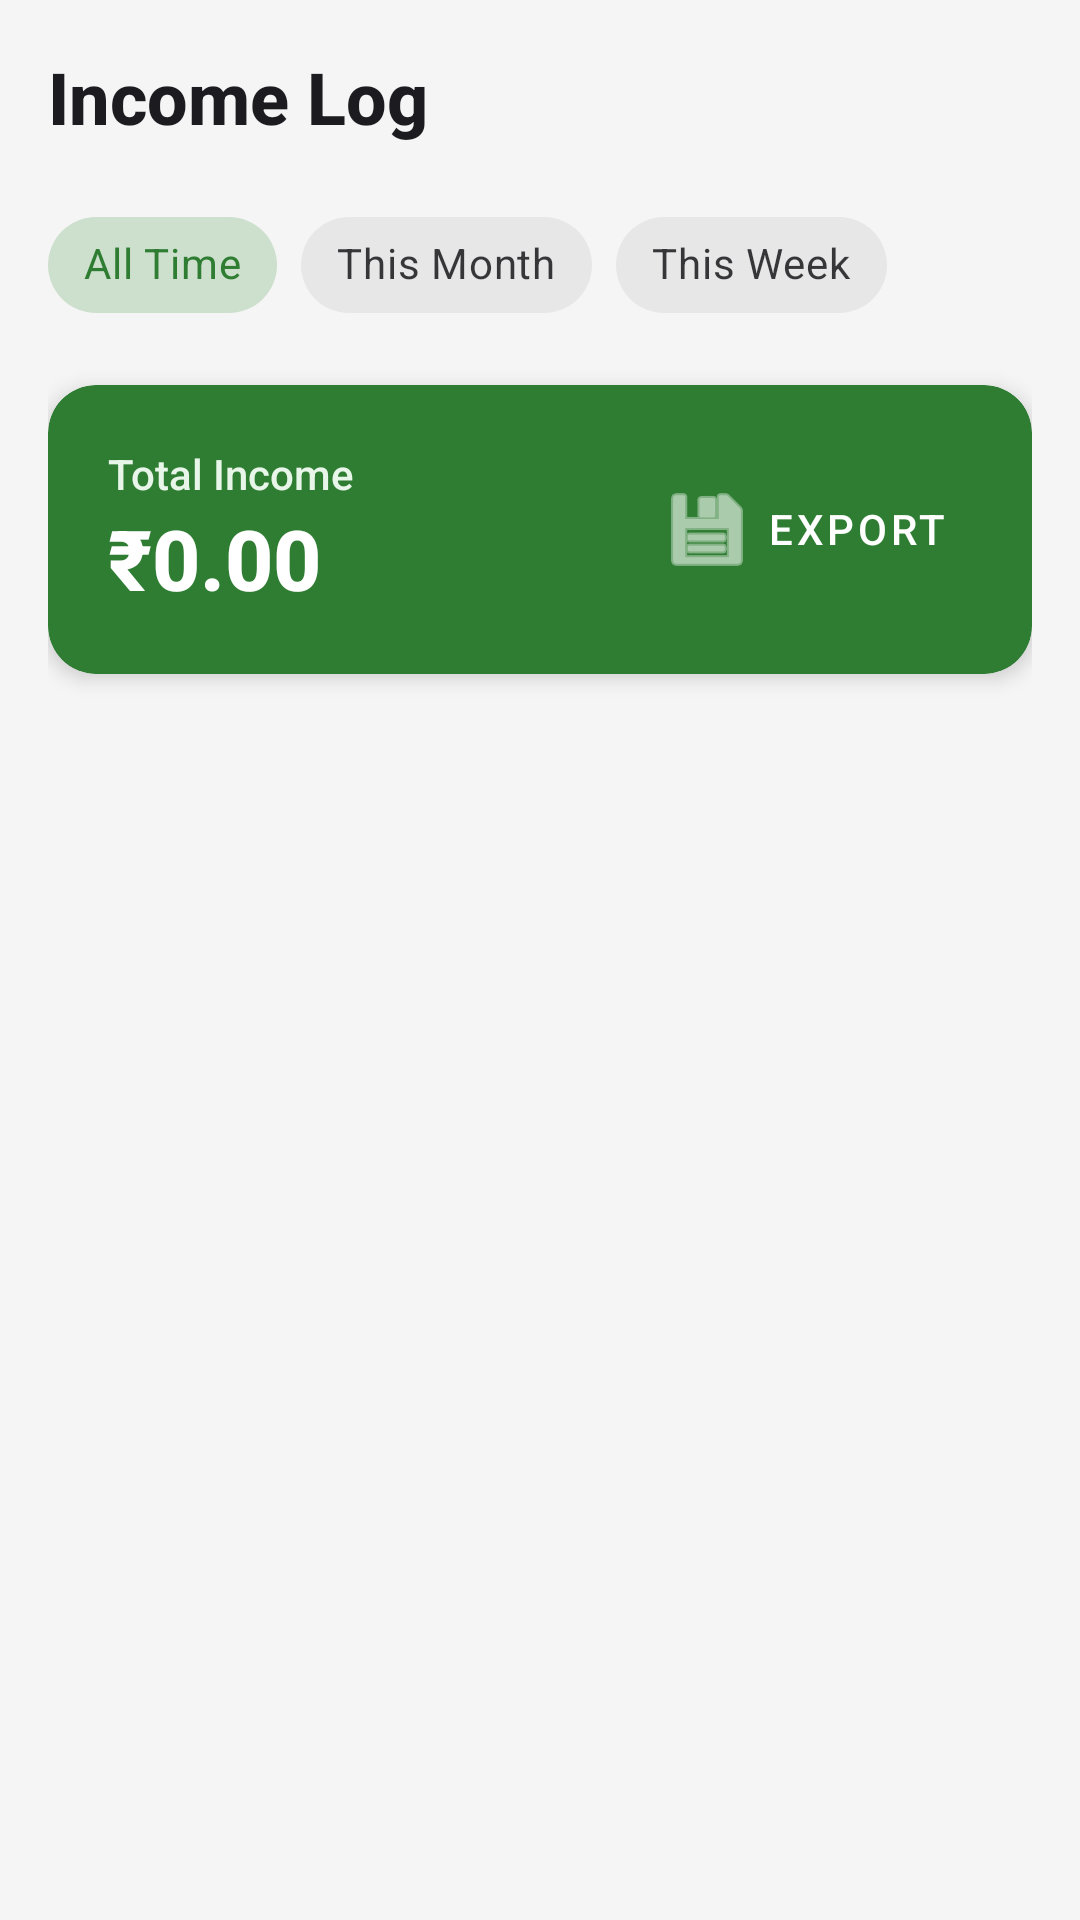

Layout XML and referenced resources for this Android screen:
<!-- AndroidManifest.xml: application theme Theme.HastaKalaShop -->
<!-- res/layout/fragment_income_log.xml -->
<?xml version="1.0" encoding="utf-8"?>
<LinearLayout xmlns:android="http://schemas.android.com/apk/res/android"
    xmlns:app="http://schemas.android.com/apk/res-auto"
    android:layout_width="match_parent"
    android:layout_height="match_parent"
    android:orientation="vertical"
    android:padding="16dp">

    <TextView
        android:layout_width="wrap_content"
        android:layout_height="wrap_content"
        android:text="Income Log"
        android:textSize="24sp"
        android:textStyle="bold"
        android:layout_marginBottom="16dp"
        android:textColor="?attr/colorOnBackground" />

    <com.google.android.material.chip.ChipGroup
        android:id="@+id/chip_group_filter"
        android:layout_width="match_parent"
        android:layout_height="wrap_content"
        android:layout_marginBottom="16dp"
        app:singleSelection="true"
        app:selectionRequired="true">

        <com.google.android.material.chip.Chip
            android:id="@+id/chip_all_time"
            style="@style/Widget.MaterialComponents.Chip.Choice"
            android:layout_width="wrap_content"
            android:layout_height="wrap_content"
            android:text="All Time"
            android:checked="true" />

        <com.google.android.material.chip.Chip
            android:id="@+id/chip_this_month"
            style="@style/Widget.MaterialComponents.Chip.Choice"
            android:layout_width="wrap_content"
            android:layout_height="wrap_content"
            android:text="This Month" />

        <com.google.android.material.chip.Chip
            android:id="@+id/chip_this_week"
            style="@style/Widget.MaterialComponents.Chip.Choice"
            android:layout_width="wrap_content"
            android:layout_height="wrap_content"
            android:text="This Week" />
    </com.google.android.material.chip.ChipGroup>

    <androidx.cardview.widget.CardView
        android:layout_width="match_parent"
        android:layout_height="wrap_content"
        android:layout_marginBottom="16dp"
        app:cardCornerRadius="16dp"
        app:cardElevation="4dp"
        app:cardBackgroundColor="@color/primary">

        <LinearLayout
            android:layout_width="match_parent"
            android:layout_height="wrap_content"
            android:orientation="horizontal"
            android:padding="20dp"
            android:gravity="center_vertical">

            <LinearLayout
                android:layout_width="0dp"
                android:layout_weight="1"
                android:layout_height="wrap_content"
                android:orientation="vertical">

                <TextView
                    android:layout_width="wrap_content"
                    android:layout_height="wrap_content"
                    android:text="Total Income"
                    android:textSize="14sp"
                    android:textColor="#E8F5E9" />

                <TextView
                    android:id="@+id/text_total_income"
                    android:layout_width="wrap_content"
                    android:layout_height="wrap_content"
                    android:text="₹0.00"
                    android:textSize="28sp"
                    android:textStyle="bold"
                    android:textColor="@color/white" />
            </LinearLayout>

            <com.google.android.material.button.MaterialButton
                android:id="@+id/btn_export_csv"
                style="@style/Widget.MaterialComponents.Button.TextButton"
                android:layout_width="wrap_content"
                android:layout_height="wrap_content"
                android:text="Export"
                android:textColor="@color/white"
                app:icon="@android:drawable/ic_menu_save"
                app:iconTint="@color/white" />
        </LinearLayout>
    </androidx.cardview.widget.CardView>

    <androidx.recyclerview.widget.RecyclerView
        android:id="@+id/recycler_view_income"
        android:layout_width="match_parent"
        android:layout_height="match_parent" />

</LinearLayout>
<!-- resources referenced by this layout -->
<resources>
  <color name="primary">#2E7D32</color>
  <color name="white">#FFFFFF</color>
  <style name="Theme.HastaKalaShop" parent="Theme.MaterialComponents.DayNight.DarkActionBar">
          <item name="colorPrimary">@color/primary</item>
          <item name="colorPrimaryVariant">@color/primary_dark</item>
          <item name="colorOnPrimary">@color/on_primary</item>
          <item name="colorSecondary">@color/secondary</item>
          <item name="colorSecondaryVariant">@color/secondary</item>
          <item name="colorOnSecondary">@color/on_secondary</item>
          <item name="colorSurface">@color/surface</item>
          <item name="colorOnBackground">@color/on_background</item>
          <item name="colorOnSurface">@color/on_surface</item>
          <item name="android:colorBackground">@color/background</item>
          <item name="android:statusBarColor">?attr/colorPrimaryVariant</item>
          
          <item name="android:fontFamily">sans-serif-medium</item>
          
          <item name="cornerFamily">rounded</item>
          <item name="cornerSize">16dp</item>
      </style>
  <color name="primary_dark">#1B5E20</color>
  <color name="on_primary">#FFFFFF</color>
  <color name="secondary">#D84315</color>
  <color name="on_secondary">#FFFFFF</color>
  <color name="surface">#FFFFFF</color>
  <color name="on_background">#1C1B1F</color>
  <color name="on_surface">#1C1B1F</color>
  <color name="background">#F5F5F6</color>
</resources>
